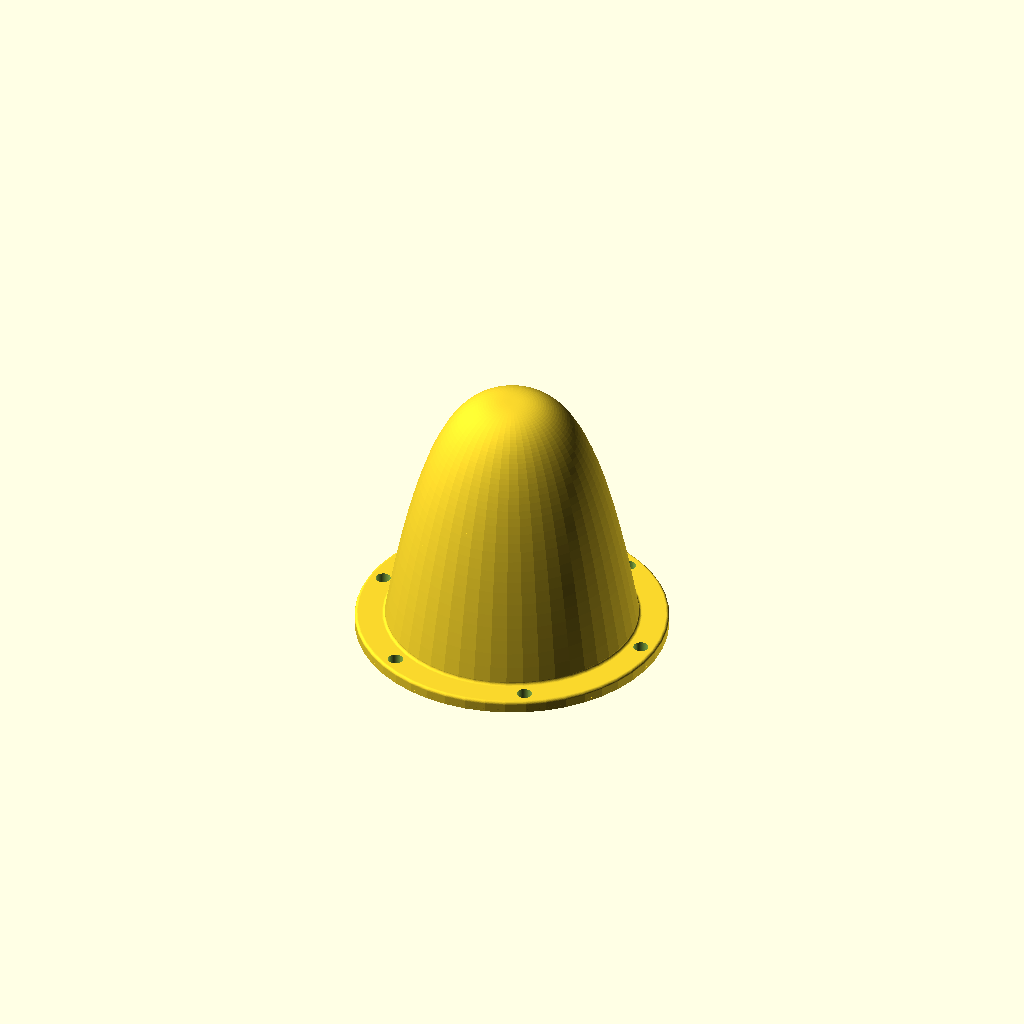
Cell 1 — every parameter at its default value.
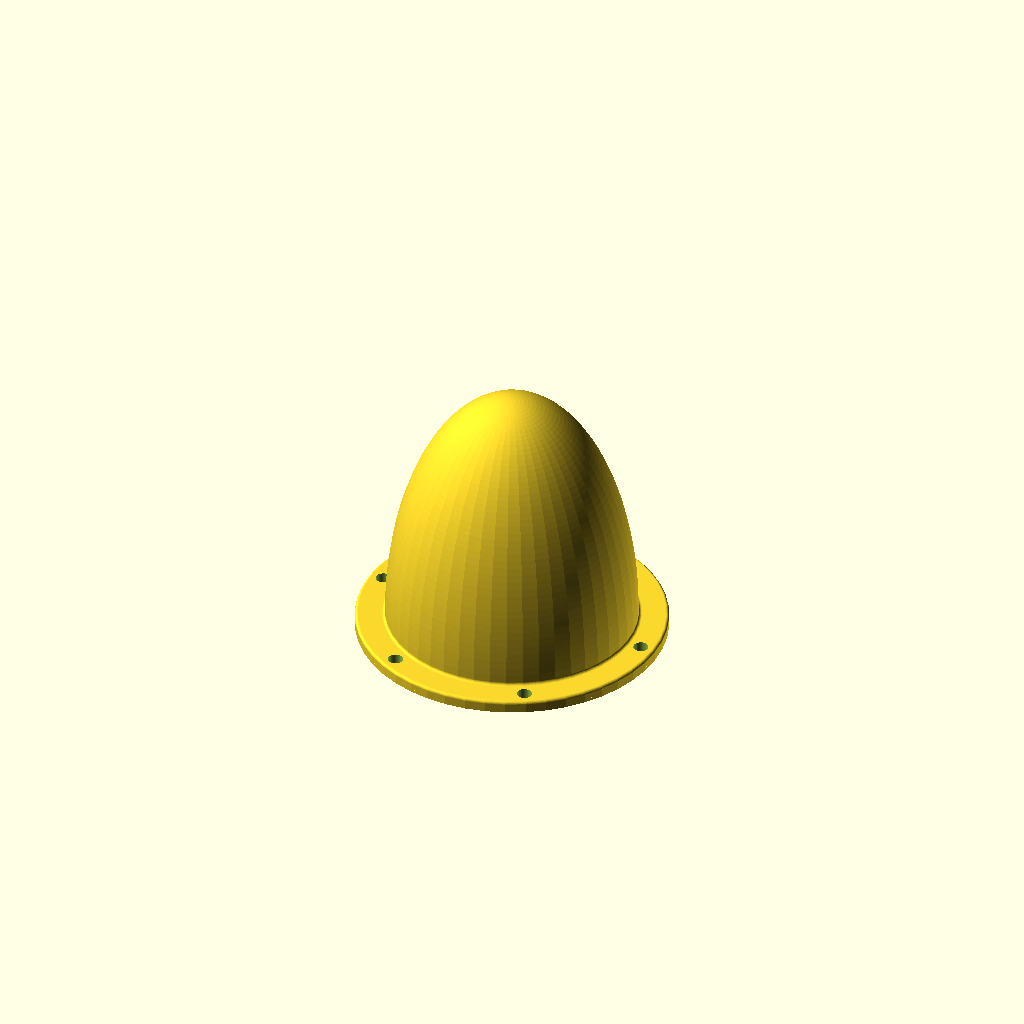
Cell 2 — shape set to "elliptic", the other parameters unchanged.
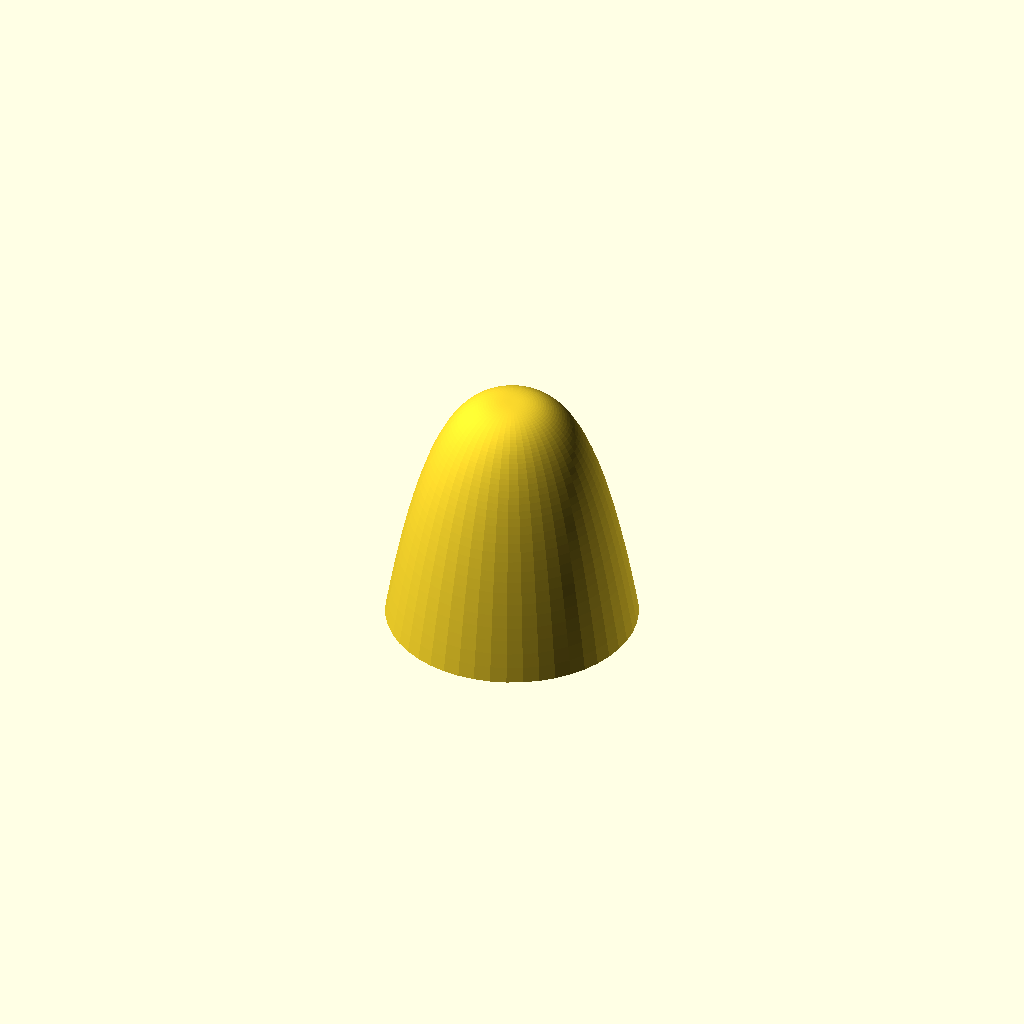
Cell 3: enable_base = false (everything else at default).
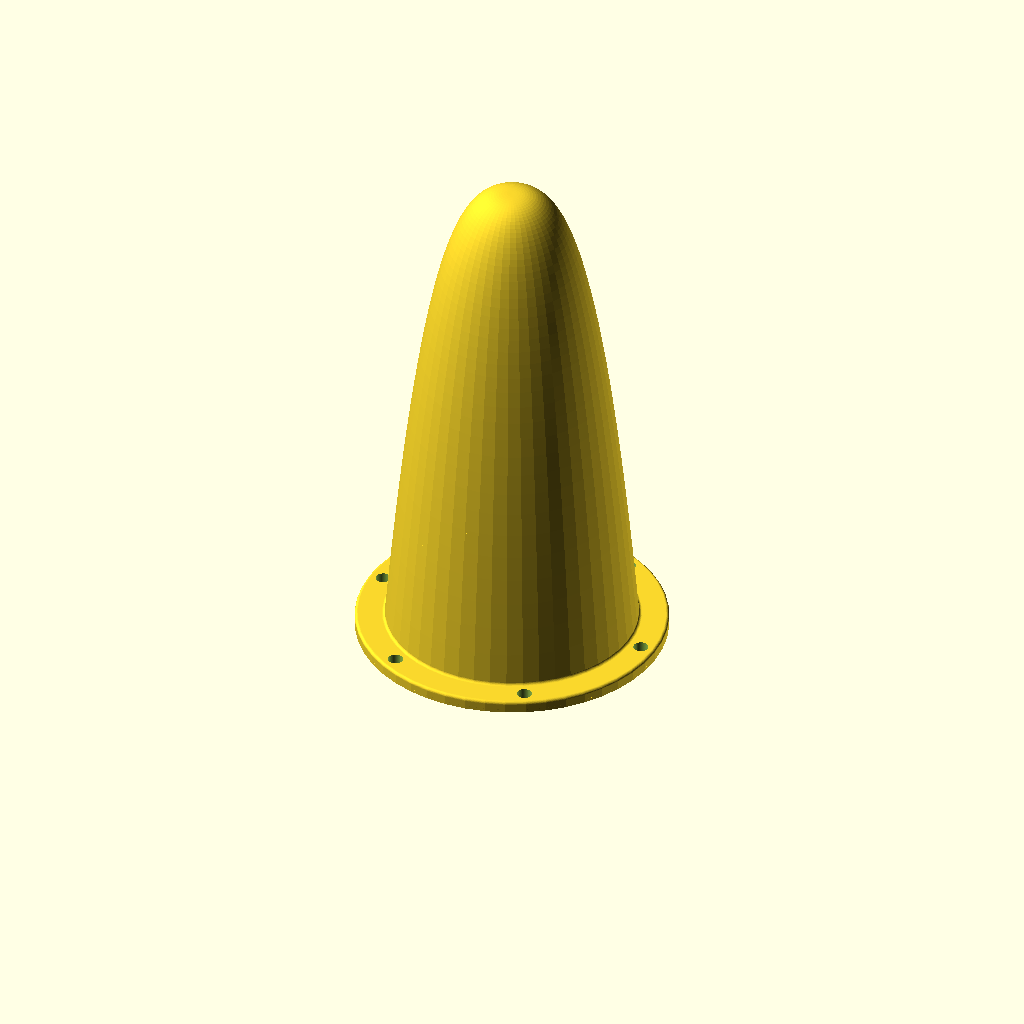
Cell 4: height = 100 (everything else at default).
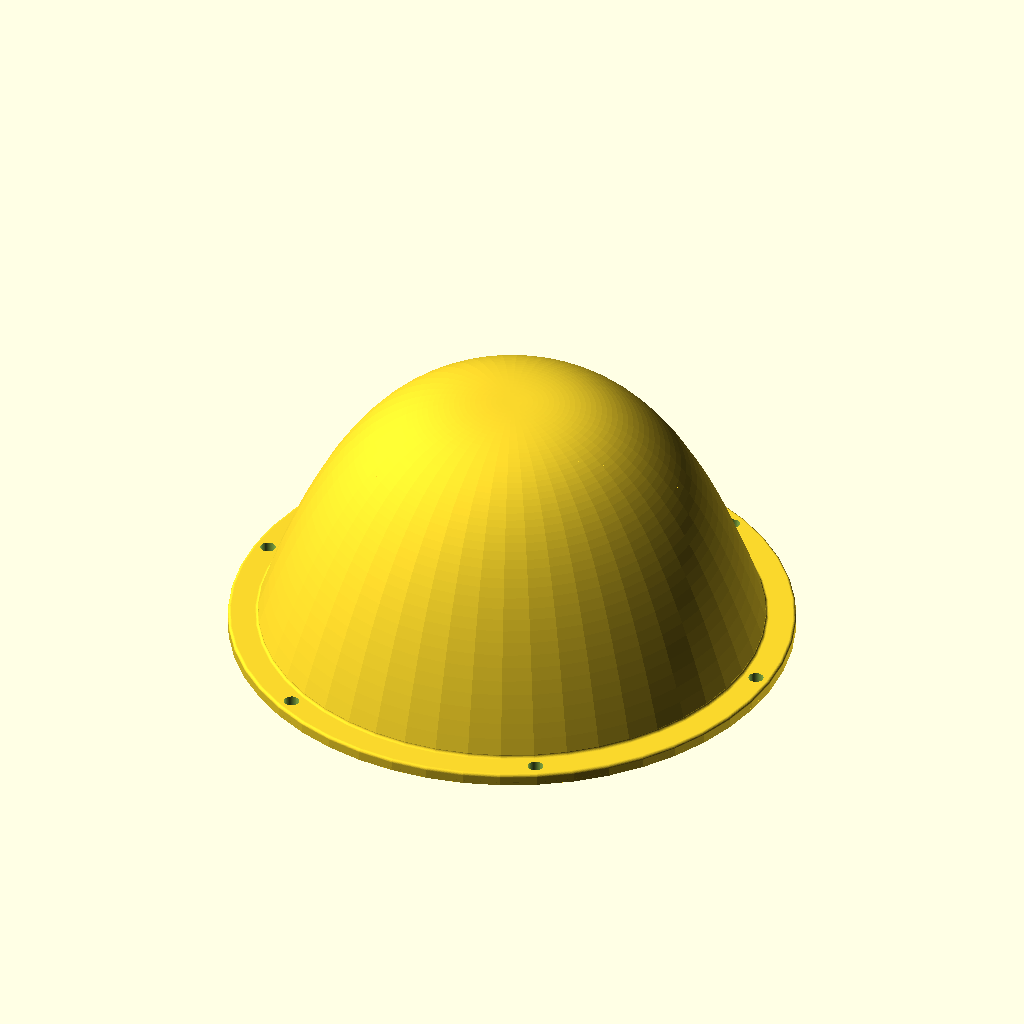
Cell 5: radius = 50 (everything else at default).
All cells are drawn from one camera (rotation 55°, 0°, 25°, orthographic, colour scheme Cornfield), so only the parameter changes between them.
OpenSCAD source file src/tools/dome.scad:
height = 50;
radius = 25;
shape = "cubic"; // [cubic, elliptic, quadratic]

enable_base = true;

$fn = $preview ? 48 : 96;

point_cubic = function(t)
    let (x = radius * t)
    let (y = height * (1 - t * t * t))
    [x, y];

point_elliptic = function(t)
    let (a = 90 * t)
    let (x = radius * cos(a))
    let (y = height * sin(a))
    [x, y];

point_quadratic = function(t)
    let (x = radius * t)
    let (y = height * (1 - t * t))
    [x, y];

point =
    shape == "cubic" ? point_cubic :
    shape == "elliptic" ? point_elliptic :
    shape == "quadratic" ? point_quadratic :
    undef;

assert(!is_undef(point));

module dome() {
    $fn = $fn ? $fn : 24;

    base_height = 3;
    base_padding = 6;

    module dome() {
        polygon([ for (p = [
            [[0, 0]],
            [ for (t = [0 : 1 / $fn : 1]) point(t) ],
        ]) each p ]);
    }

    module base() {
        translate([0, - base_height])
        intersection() {
            union() {
                offset(- base_height * 1/5)
                offset(base_height * 2/5)
                offset(- base_height * 1/5) {
                    square([radius + base_padding, base_height * 4/5]);

                    square([radius, base_height * 2]);
                }

                // Unrounden outer bottom corner
                square([radius + base_padding, base_height * 1/5]);

                // Unrounden center top & bottom
                square([radius / 2, base_height * 2]);
            }

            square([radius + base_padding, base_height]);
        }
    }

    difference() {
        rotate_extrude() {
            dome();

            if (enable_base) {
                base();
            }
        }

        for (a = [0, 60, 120, 180, 240, 300])
        rotate([0, 0, a])
        translate([radius + base_padding / 2, 0, 0])
        cylinder(h = base_height * 3, r = 1.5, center = true);
    }
}

dome();
Parameter table extracted from the source (name, type, default, range or options):
height: number, default 50
radius: number, default 25
shape: string, default "cubic", options "cubic", "elliptic", "quadratic"
enable_base: bool, default true
